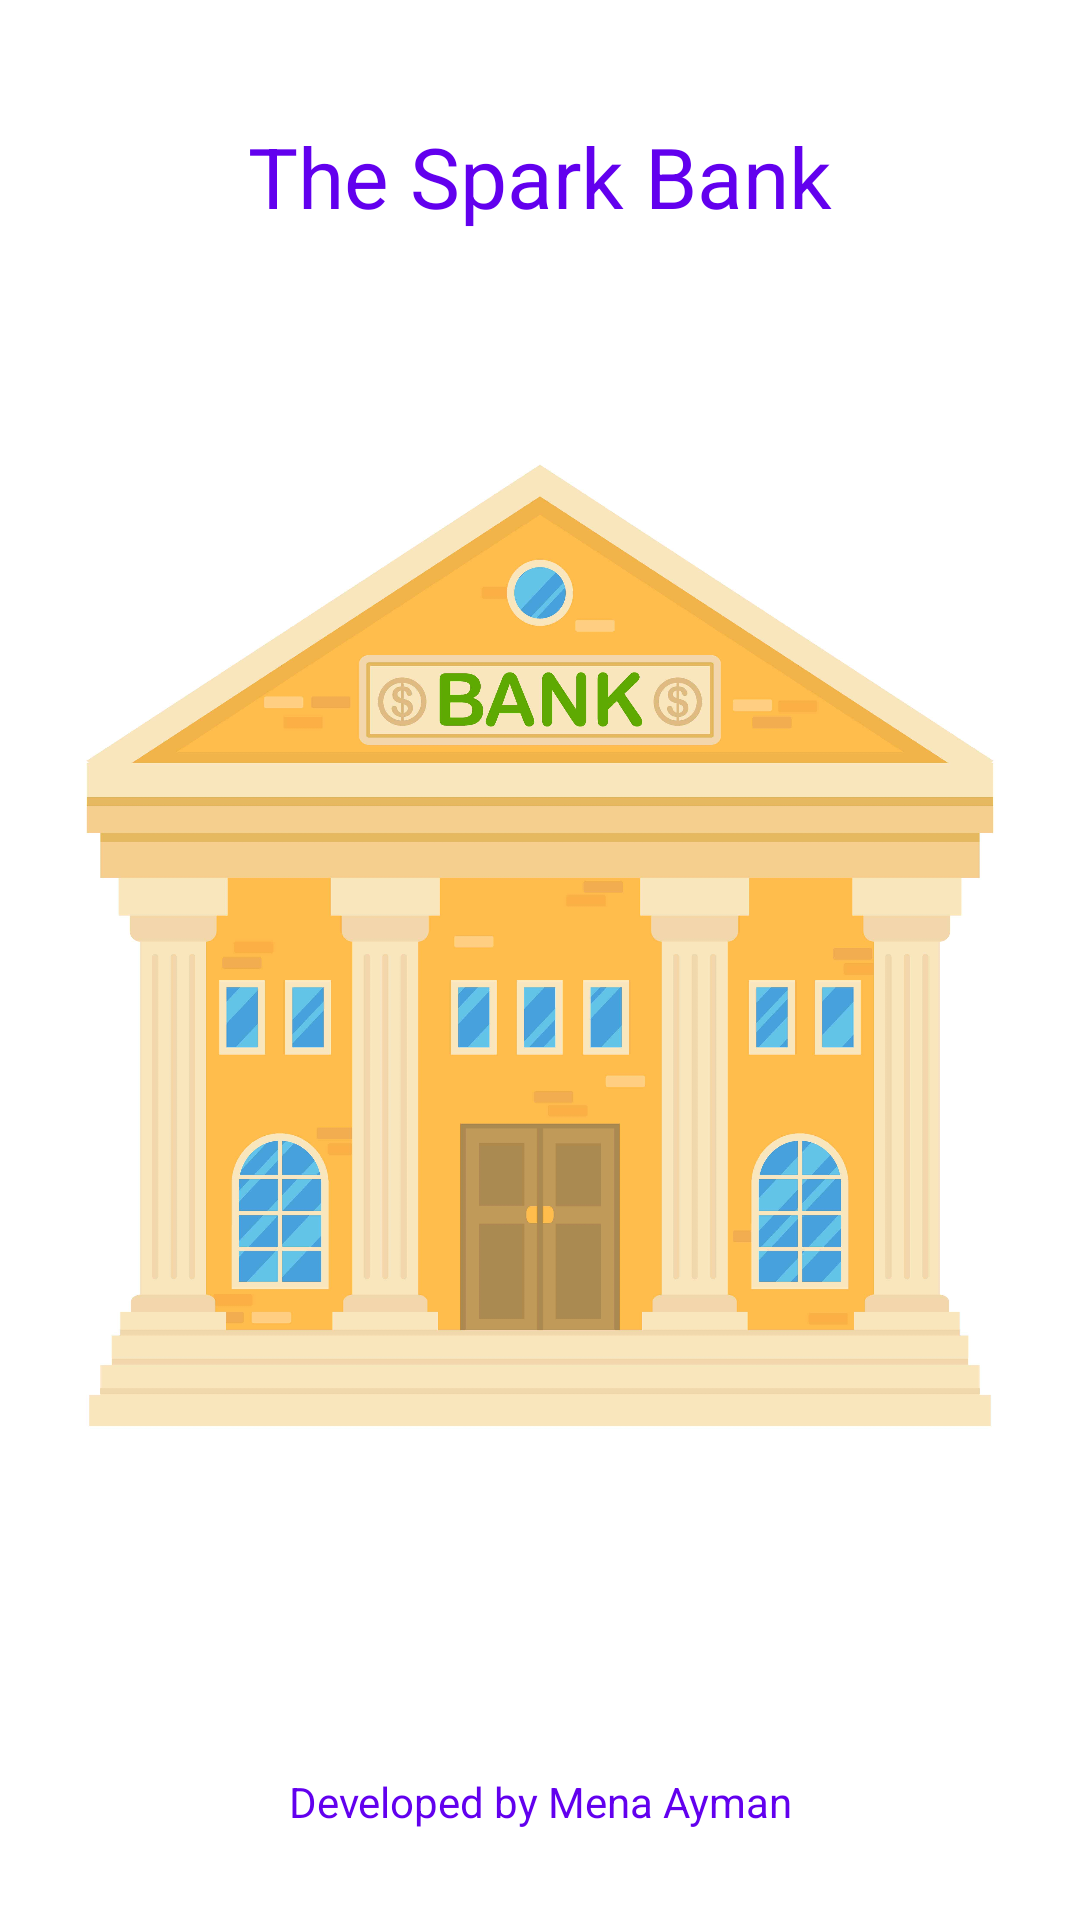

Here is an Android app screen rendered from its layout file. Give the layout XML and the strings, colors and styles it references.
<!-- AndroidManifest.xml: activity theme FullScreen -->
<!-- res/layout/activity_splash.xml -->
<?xml version="1.0" encoding="utf-8"?>
<RelativeLayout xmlns:android="http://schemas.android.com/apk/res/android"
    xmlns:app="http://schemas.android.com/apk/res-auto"
    xmlns:tools="http://schemas.android.com/tools"
    android:layout_width="match_parent"
    android:layout_height="match_parent"
    android:background="@color/white"
    tools:context=".SplashActivity">

    <TextView
        android:layout_width="match_parent"
        android:layout_height="wrap_content"
        android:layout_alignParentTop="true"
        android:layout_marginTop="40dp"
        android:gravity="center"
        android:text="The Spark Bank"
        android:textSize="28dp"
        android:textColor="@color/colorPrimary"/>

    <ImageView
        android:layout_width="wrap_content"
        android:layout_height="wrap_content"
        android:src="@drawable/bank_loogoo" />

    <ProgressBar
        android:layout_width="wrap_content"
        android:layout_height="wrap_content"
        android:id="@+id/progressBar"
        android:indeterminateTintMode="src_atop"
        android:indeterminateTint="@color/colorPrimary"
        android:layout_centerHorizontal="true"
        android:layout_marginBottom="20dp"
        android:layout_above="@+id/credit"/>

    <TextView
        android:layout_width="match_parent"
        android:layout_height="wrap_content"
        android:id="@+id/credit"
        android:text="Developed by Mena Ayman"
        android:textColor="@color/colorPrimary"
        android:layout_alignParentBottom="true"
        android:layout_marginBottom="30dp"
        android:gravity="center"/>

</RelativeLayout>
<!-- resources referenced by this layout -->
<resources>
  <!-- drawable bank_loogoo: jpg bitmap (drawable, 218370 bytes) -->
  <style name="FullScreen" parent="AppTheme">
          <item name="android:windowNoTitle">true</item>
          <item name="android:windowFullscreen">true</item>
          <item name="windowActionBar">false</item>
      </style>
  <style name="AppTheme" parent="Theme.AppCompat.Light.NoActionBar">
          
          <item name="colorPrimary">@color/colorPrimary</item>
          <item name="colorPrimaryDark">@color/colorPrimaryDark</item>
          <item name="colorAccent">@color/colorAccent</item>
      </style>
  <!-- not gathered from this repository: default colours our renderer supplied (Android Studio template values) -->
  <color name="white">#FFFFFFFF</color>
  <color name="colorPrimary">#FF6200EE</color>
  <color name="colorPrimaryDark">#FF3700B3</color>
  <color name="colorAccent">#FF03DAC5</color>
</resources>
